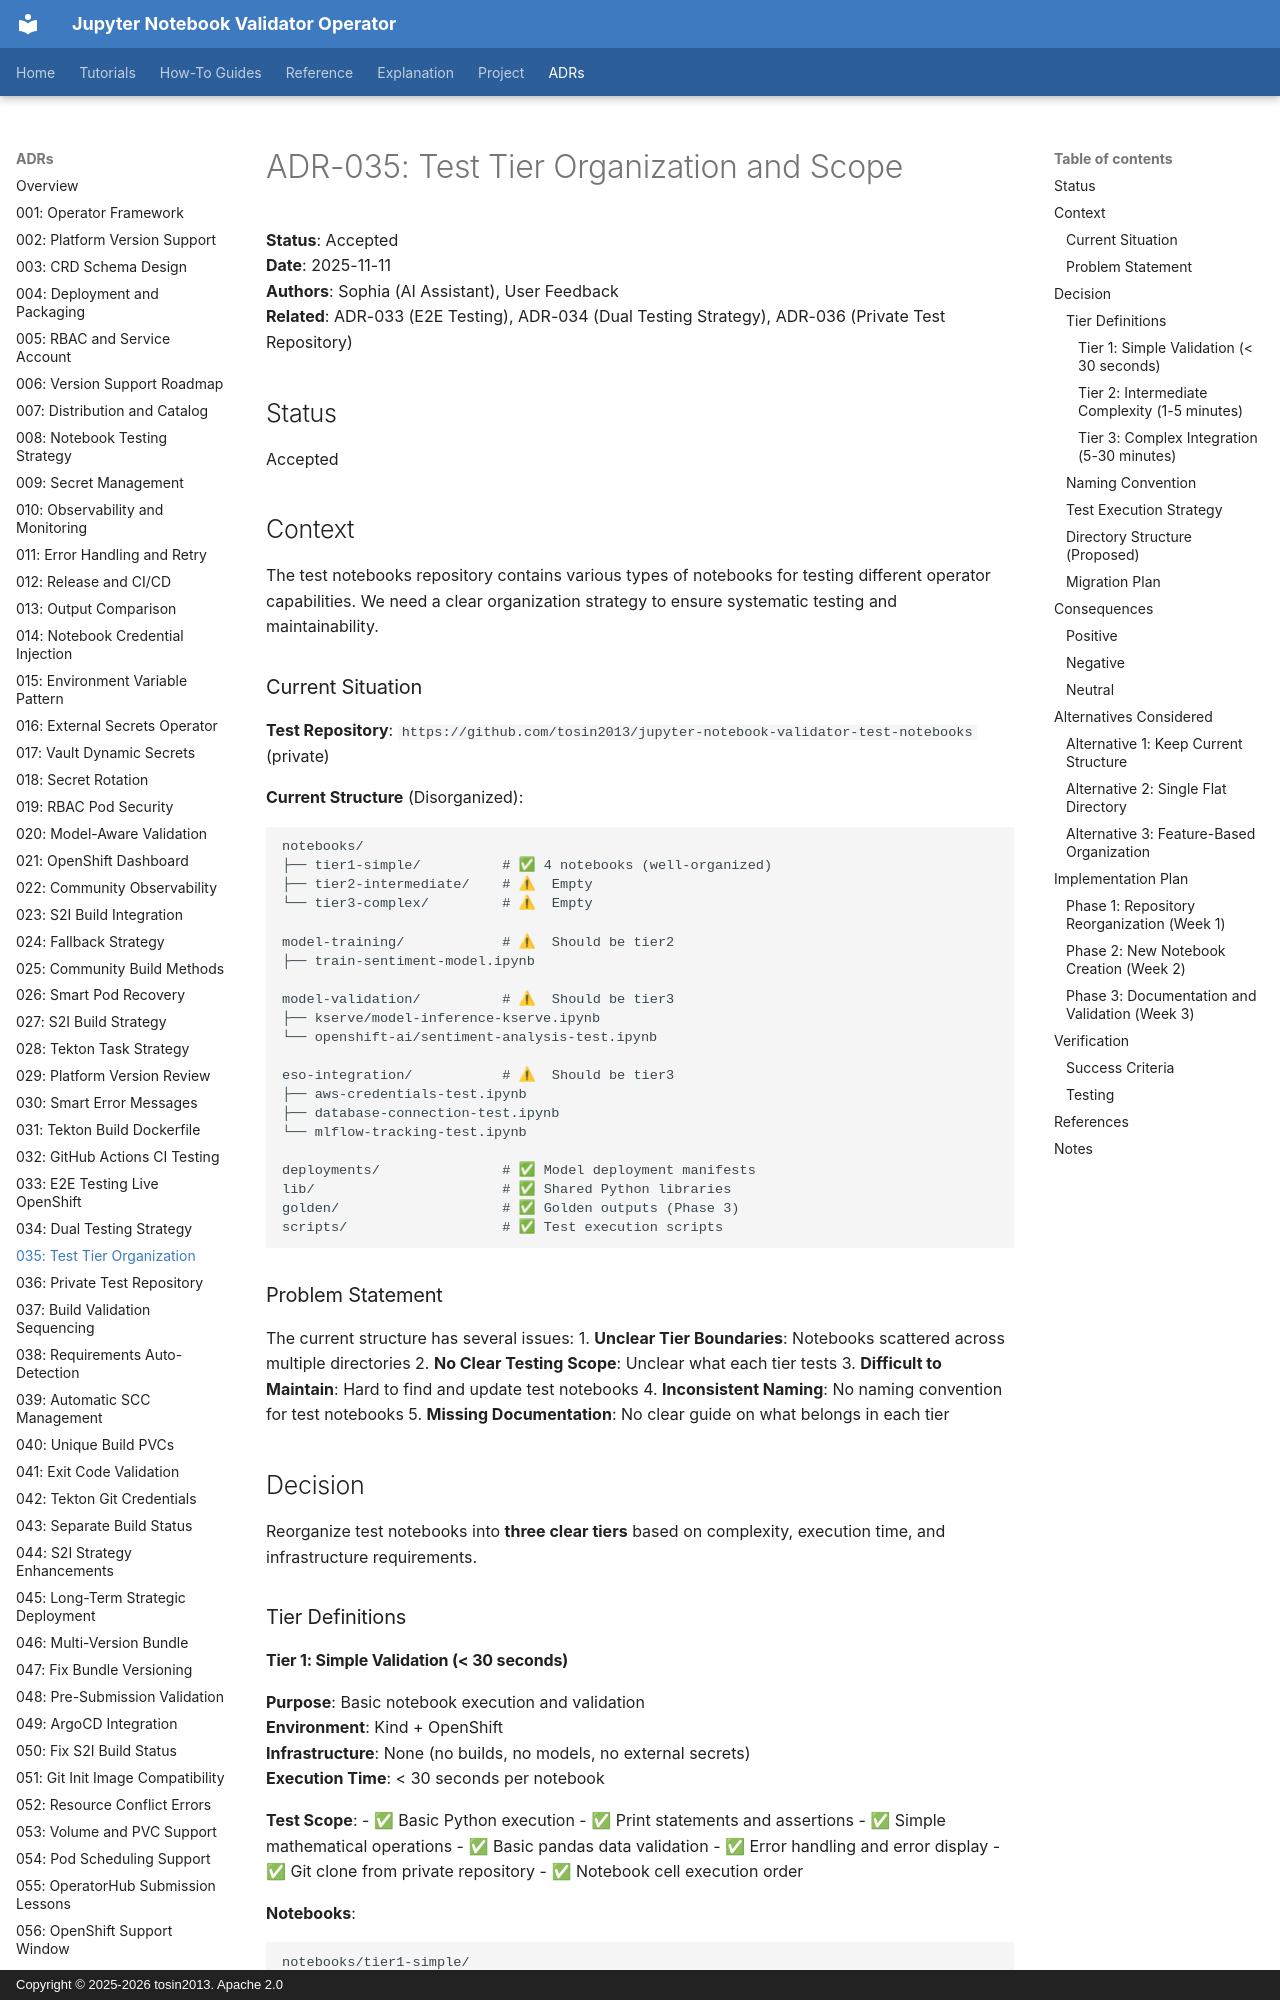

repository: tosin2013/jupyter-notebook-validator-operator · page: adrs/035-test-tier-organization-and-scope/index.html · generator: mkdocs · copyright: Copyright © 2025-2026 tosin2013. Apache 2.0

# ADR-035: Test Tier Organization and Scope

**Status**: Accepted  
**Date**: 2025-11-11  
**Authors**: Sophia (AI Assistant), User Feedback  
**Related**: ADR-033 (E2E Testing), ADR-034 (Dual Testing Strategy), ADR-036 (Private Test Repository)

## Status
Accepted

## Context

The test notebooks repository contains various types of notebooks for testing different operator capabilities. We need a clear organization strategy to ensure systematic testing and maintainability.

### Current Situation

**Test Repository**: `https://github.com/tosin2013/jupyter-notebook-validator-test-notebooks` (private)

**Current Structure** (Disorganized):
```
notebooks/
├── tier1-simple/          # ✅ 4 notebooks (well-organized)
├── tier2-intermediate/    # ⚠  Empty
└── tier3-complex/         # ⚠  Empty

model-training/            # ⚠  Should be tier2
├── train-sentiment-model.ipynb

model-validation/          # ⚠  Should be tier3
├── kserve/model-inference-kserve.ipynb
└── openshift-ai/sentiment-analysis-test.ipynb

eso-integration/           # ⚠  Should be tier3
├── aws-credentials-test.ipynb
├── database-connection-test.ipynb
└── mlflow-tracking-test.ipynb

deployments/               # ✅ Model deployment manifests
lib/                       # ✅ Shared Python libraries
golden/                    # ✅ Golden outputs (Phase 3)
scripts/                   # ✅ Test execution scripts
```

### Problem Statement

The current structure has several issues:
1. **Unclear Tier Boundaries**: Notebooks scattered across multiple directories
2. **No Clear Testing Scope**: Unclear what each tier tests
3. **Difficult to Maintain**: Hard to find and update test notebooks
4. **Inconsistent Naming**: No naming convention for test notebooks
5. **Missing Documentation**: No clear guide on what belongs in each tier

## Decision

Reorganize test notebooks into **three clear tiers** based on complexity, execution time, and infrastructure requirements.

### Tier Definitions

#### Tier 1: Simple Validation (< 30 seconds)
**Purpose**: Basic notebook execution and validation  
**Environment**: Kind + OpenShift  
**Infrastructure**: None (no builds, no models, no external secrets)  
**Execution Time**: < 30 seconds per notebook

**Test Scope**:
- ✅ Basic Python execution
- ✅ Print statements and assertions
- ✅ Simple mathematical operations
- ✅ Basic pandas data validation
- ✅ Error handling and error display
- ✅ Git clone from private repository
- ✅ Notebook cell execution order

**Notebooks**:
```
notebooks/tier1-simple/
├── 01-hello-world.ipynb           # Basic print and assertions
├── 02-basic-math.ipynb             # Mathematical operations
├── 03-data-validation.ipynb        # Simple pandas validation
└── 04-error-test.ipynb             # Error handling test
```
